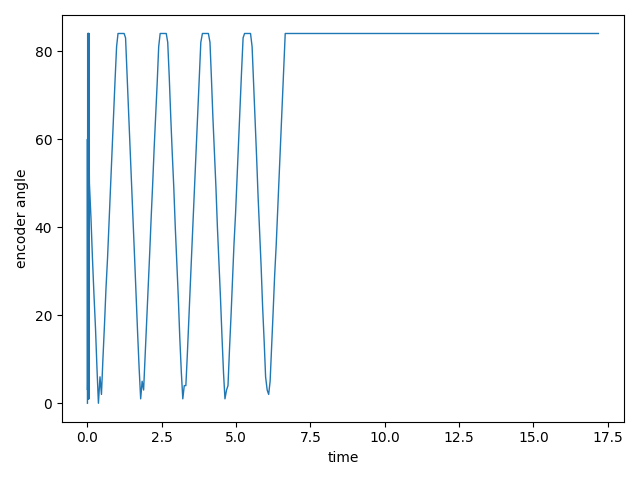

The file beside this chart, header and first rows:
t, angle, iteration
0.001, 0, 1
0.001, 52, 2
0.001, 60, 3
0.002, 31, 4
0.003, 22, 5
0.003, 14, 6
0.003, 6, 7
0.004, 3, 8
0.004, 3, 9
0.006, 5, 10
0.006, 13, 11
0.006, 20, 12
0.007, 28, 13
0.007, 36, 14
0.007, 44, 15
0.008, 52, 16
0.008, 60, 17
0.008, 84, 18
0.008, 84, 19
0.009, 84, 20
0.009, 84, 21
0.009, 84, 22
0.009, 84, 23
0.01, 76, 24
0.01, 67, 25
0.01, 59, 26
0.011, 51, 27
0.011, 42, 28
0.012, 34, 29
0.013, 26, 30
0.013, 17, 31
0.013, 9, 32
0.014, 1, 33
0.014, 5, 34
0.015, 3, 35
0.015, 11, 36
0.016, 18, 37
0.016, 26, 38
0.016, 34, 39
0.017, 42, 40
0.017, 50, 41
0.018, 58, 42
0.018, 65, 43
0.018, 73, 44
0.019, 81, 45
0.019, 84, 46
0.019, 84, 47
0.019, 84, 48
0.02, 84, 49
0.02, 84, 50
0.02, 82, 51
0.021, 74, 52
0.021, 66, 53
0.021, 57, 54
0.021, 49, 55
0.023, 41, 56
0.023, 32, 57
0.024, 24, 58
0.025, 15, 59
0.025, 7, 60
... 242 more rows
